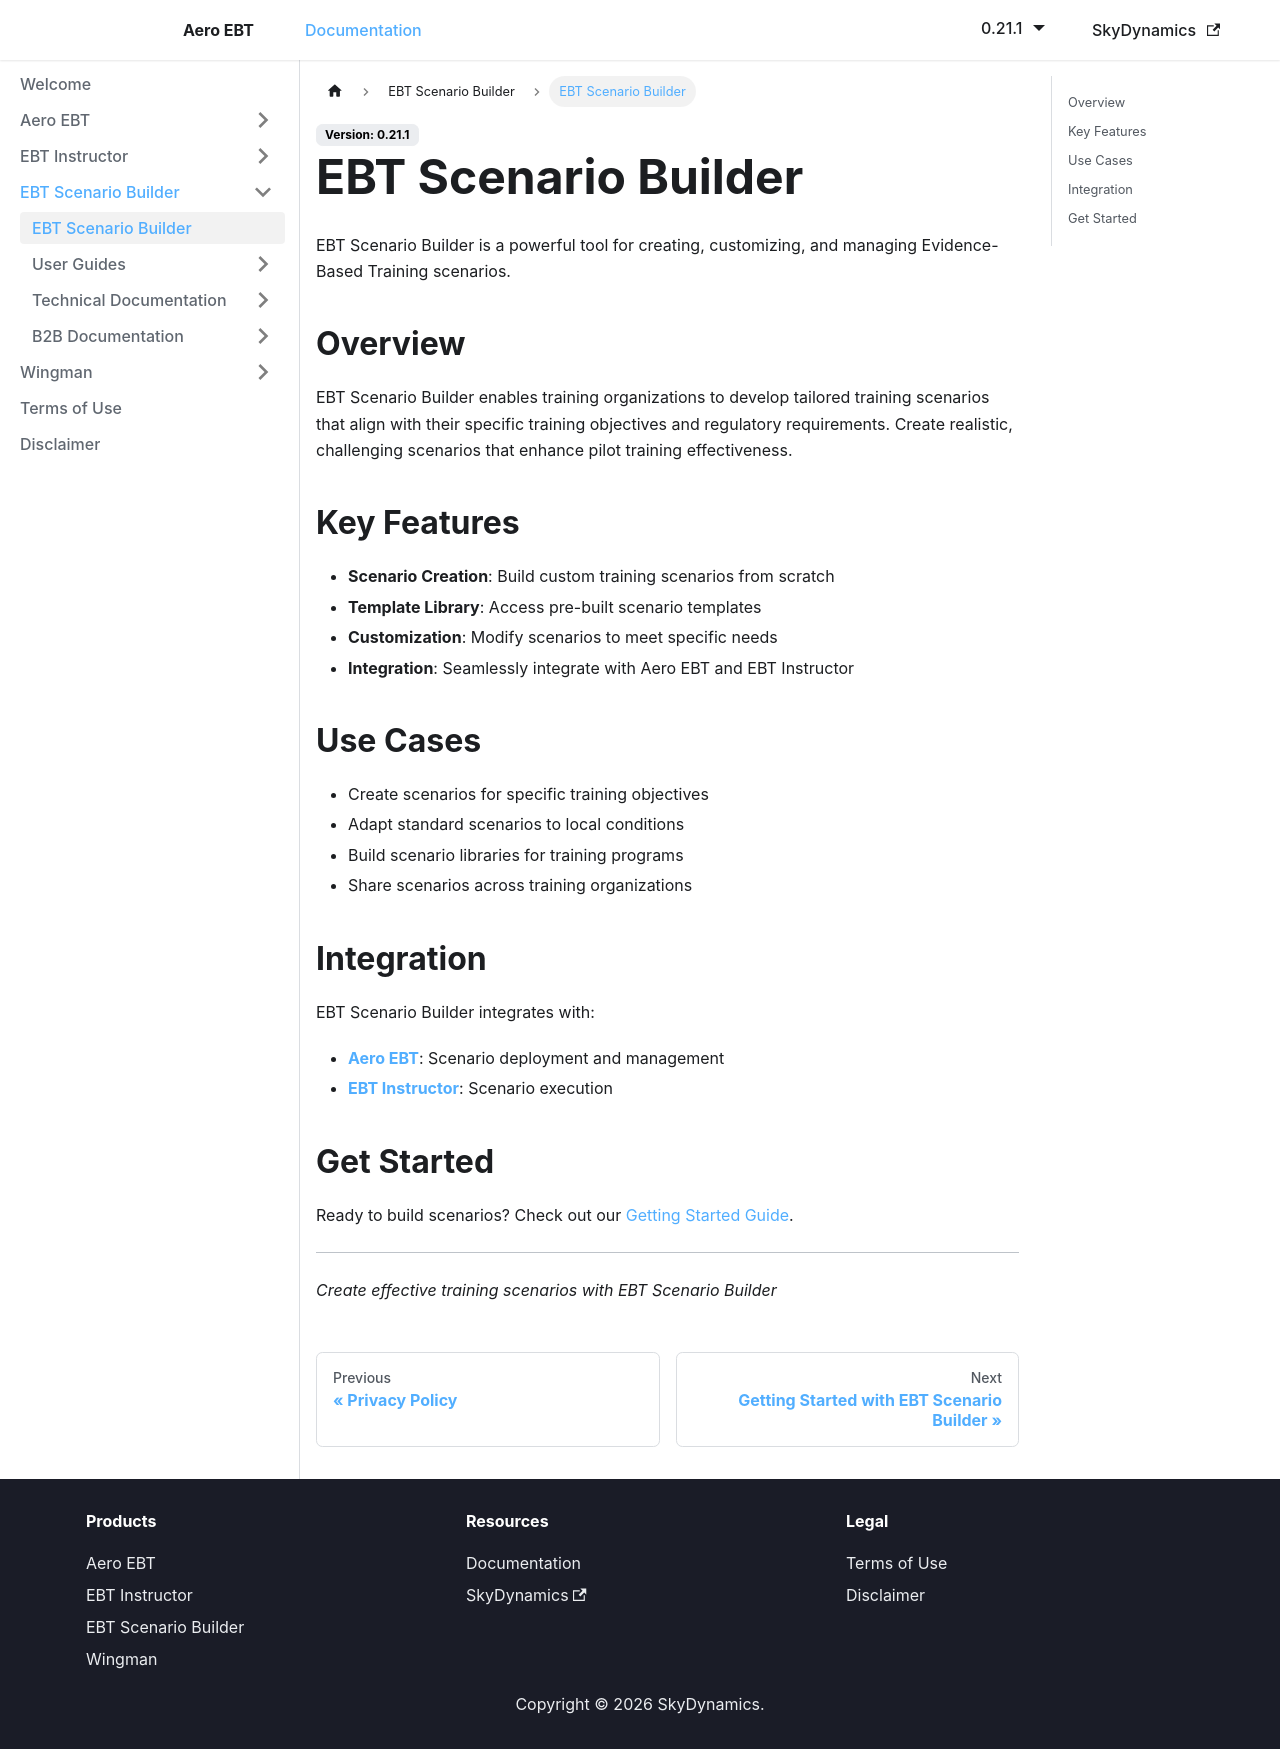

repository: lidakis/AeroEBT_Documentation · page: docs/ebt-scenario-builder/intro/index.html · generator: docusaurus

---
sidebar_position: 1
---

# EBT Scenario Builder

EBT Scenario Builder is a powerful tool for creating, customizing, and managing Evidence-Based Training scenarios.

## Overview

EBT Scenario Builder enables training organizations to develop tailored training scenarios that align with their specific training objectives and regulatory requirements. Create realistic, challenging scenarios that enhance pilot training effectiveness.

## Key Features

- **Scenario Creation**: Build custom training scenarios from scratch
- **Template Library**: Access pre-built scenario templates
- **Customization**: Modify scenarios to meet specific needs
- **Integration**: Seamlessly integrate with Aero EBT and EBT Instructor

## Use Cases

- Create scenarios for specific training objectives
- Adapt standard scenarios to local conditions
- Build scenario libraries for training programs
- Share scenarios across training organizations

## Integration

EBT Scenario Builder integrates with:
- **[Aero EBT](../aero-ebt/intro)**: Scenario deployment and management
- **[EBT Instructor](../ebt-instructor/intro)**: Scenario execution

## Get Started

Ready to build scenarios? Check out our [Getting Started Guide](./getting-started).

---

*Create effective training scenarios with EBT Scenario Builder*
